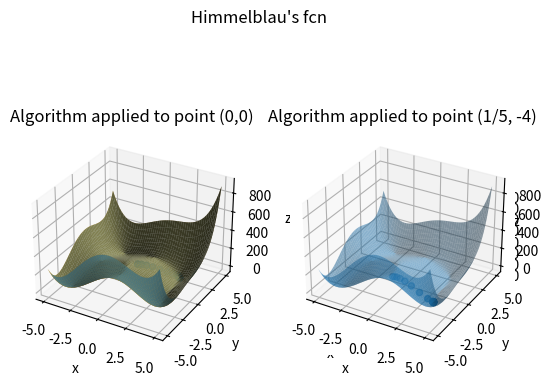

Here is the Python script that generated this plot:
import numpy as np
import matplotlib.pyplot as plt

# taking ddx, ddy, gradient and hessian from earlier tasks
def ddx(f, x, y, h):
    return (f(x+h, y)-f(x, y))/h

def ddy(f, x, y, h):
    return (f(x, y+h)-f(x, y))/h

def gradient(x, y, func, h):
    return np.array([ddx(func, x, y, h), ddy(func, x, y, h)])

def hessian(f, x, y, h):
    dfxx = (ddx(f, x+h, y, h) - ddx(f, x, y, h))/h
    dfxy = (ddx(f, x, y+h, h) - ddx(f, x, y, h))/h
    dfyy = (ddy(f, x, y+h, h) - ddy(f, x, y, h))/h

    return np.array([[dfxx, dfxy], [dfxy, dfyy]])

def himmelblau(x, y):
    return (x**2+y-11)**2+(x+y**2-7)**2

def optimization(x_init, y_init, func, alpha, k):
    global iterates     # need to access this for the plot, probably not the cleanest/most efficient method but it works (?)
    point = np.array([[x_init, y_init]])    # make the initial point into an array
    iterates = []   # a list of every point we get throughout the algorithm, index 1-20
    for i in range(0, k):
        newpoint = point - alpha*gradient(point[0][0], point[0][1], func, 10**(-6))
        point = newpoint
        iterates.append(point)
    print(iterates)
    print('\n\n point ', point)
    return point    # = point**(k+1)

# plotting himmelblau on given interval using same methoud as prev tasks
X = np.outer(np.linspace(-5, 5, 50), np.ones(50))
Y = X.copy().T                                  
Z = himmelblau(X, Y)

ax1 = plt.subplot(1, 2, 1, projection = '3d', xlabel = 'x', ylabel = 'y', zlabel='z')
ax2 = plt.subplot(1,2,2, projection = '3d', xlabel = 'x', ylabel = 'y', zlabel='z')
ax1.plot_surface(X, Y, Z, color = 'orange')
plt.contourf(X, Y, Z, 100, cmap='inferno')

ax1.set_title('Plot using .plot_surface')
ax2.set_title('Plot using .contourf')
plt.colorbar(shrink=0.3)
plt.suptitle("Himmelblau's fcn")
plt.show()     
# can see that we have 4 minimas & one maxima locally!

# using our algorithm to find minimas around the two points
optimization(0, 0, himmelblau, 0.01, 20)                # algorithm run 1
X1 = np.array([item[0][0] for item in iterates])
print(X1)
Y1 = np.array([item[0][1] for item in iterates])
Z1 = himmelblau(X1, Y1)

optimization(0.2, -4, himmelblau, 0.01, 20)             # algorithm run 2
X2 = np.array([item[0][0] for item in iterates])
Y2 = np.array([item[0][1] for item in iterates])
Z2 = himmelblau(X2, Y2)

# plotting the iteration points computed by the algorithm as a function 
ax1 = plt.subplot(1,2,1, projection = '3d', xlabel = 'x', ylabel = 'y', zlabel='z')
ax2 = plt.subplot(1,2,2, projection = '3d', xlabel = 'x', ylabel = 'y', zlabel='z')
ax1.scatter3D(X1, Y1, Z1)
ax1.plot_surface(X, Y, Z, alpha = 0.5)
ax2.plot_surface(X, Y, Z, alpha = 0.5)
ax2.scatter3D(X2, Y2, Z2)
ax1.set_title('Algorithm applied to point (0,0)')
ax2.set_title('Algorithm applied to point (1/5, -4)')

plt.suptitle("Himmelblau's fcn")
plt.xlabel('x')
plt.ylabel('y')
plt.show()

# checking if we found minima around (0,0)
x20 = X1[19]
print(x20)
y20 = Y1[19]
print(y20)

print('\n Gradient (0,0)', gradient(x20, y20, himmelblau, 10**(-6)))
print('\n Hessian (0,0)', hessian(himmelblau, x20, y20, 10**(-6)))

# around (1/5, -4)
x20 = X2[19]
print(x20)
y20 = Y2[19]
print(y20)

print('\n Gradient (1/5, -4)', gradient(x20, y20, himmelblau, 10**(-6)))
print('\n Hessian (1/5, -4)', hessian(himmelblau, x20, y20, 10**(-6)))

# the gradient is approximately zero at both points, and both hessians are
# positive definite, which means both points are near the local minimas!